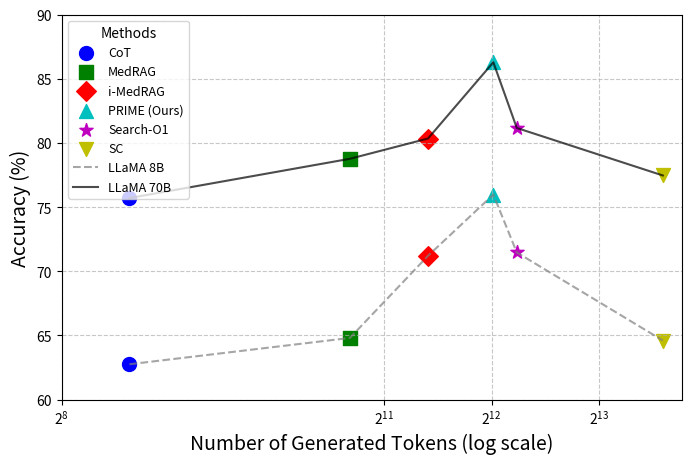

The matplotlib source for this figure:
import matplotlib.pyplot as plt
import numpy as np
# Define data
# methods = ["CoT", "MedRAG", "SC", "i-MedRAG", "rStar", "RARE (Ours)"]
# accuracy1 = [72.54, 74.07, 74.58, 76.61, 79.06, 81.59]
# accuracy2 = [79.00, 81.28, 79.61, 82.73, 84.91, 88.46]
# steps = [1, 2, 3, 8.27, 32.71, 38.32]
methods =   ["CoT", "MedRAG", "i-MedRAG", "PRIME (Ours)", "Search-O1", "SC"]
accuracy1 = [62.76, 64.81, 71.21, 75.98, 71.47,  64.61]
accuracy2 = [75.71, 78.77, 80.35, 86.29, 81.17, 77.47]
steps =     [395.94, 1642.04, 2718.81, 4144.36, 4822.43, 12376.45]
# Define different markers for each method
markers = ["o", "s", "D", "^", "*", "v"]  # Different markers for each method
colors = ["b", "g", "r", "c", "m", "y"]  # Assign unique colors
# Create scatter plot
plt.figure(figsize=(8, 5))
for i, method in enumerate(methods):
    plt.scatter(steps[i], accuracy1[i], label=method, color=colors[i], marker=markers[i], s=100)
    plt.scatter(steps[i], accuracy2[i], color=colors[i], marker=markers[i], s=100)
plt.plot(steps, accuracy1, linestyle="--", color="gray", label="LLaMA 8B", alpha=0.7)
plt.plot(steps, accuracy2, linestyle="-", color="black", label="LLaMA 70B", alpha=0.7)
# Set x-axis to log scale
plt.xscale("log", base=2)
# Set x-axis ticks
# x_ticks = [1, 2, 4, 8, 16, 32, 64]
x_ticks = [256, 2048, 4096, 8192, 16384]
plt.xticks(x_ticks)
plt.xlim(256, 14000)
plt.ylim(60, 90)
# Labels and title
# plt.xlabel("Number of Steps (log scale)", fontsize=14)
plt.xlabel("Number of Generated Tokens (log scale)", fontsize=14)
plt.ylabel("Accuracy (%)", fontsize=14)
plt.legend(title="Methods", loc="upper left", fontsize=9)
plt.grid(True, linestyle="--", alpha=0.7)
# Save plot
plt.savefig("computational_loglinear_2.png")
# Display the plot
# plt.show()
